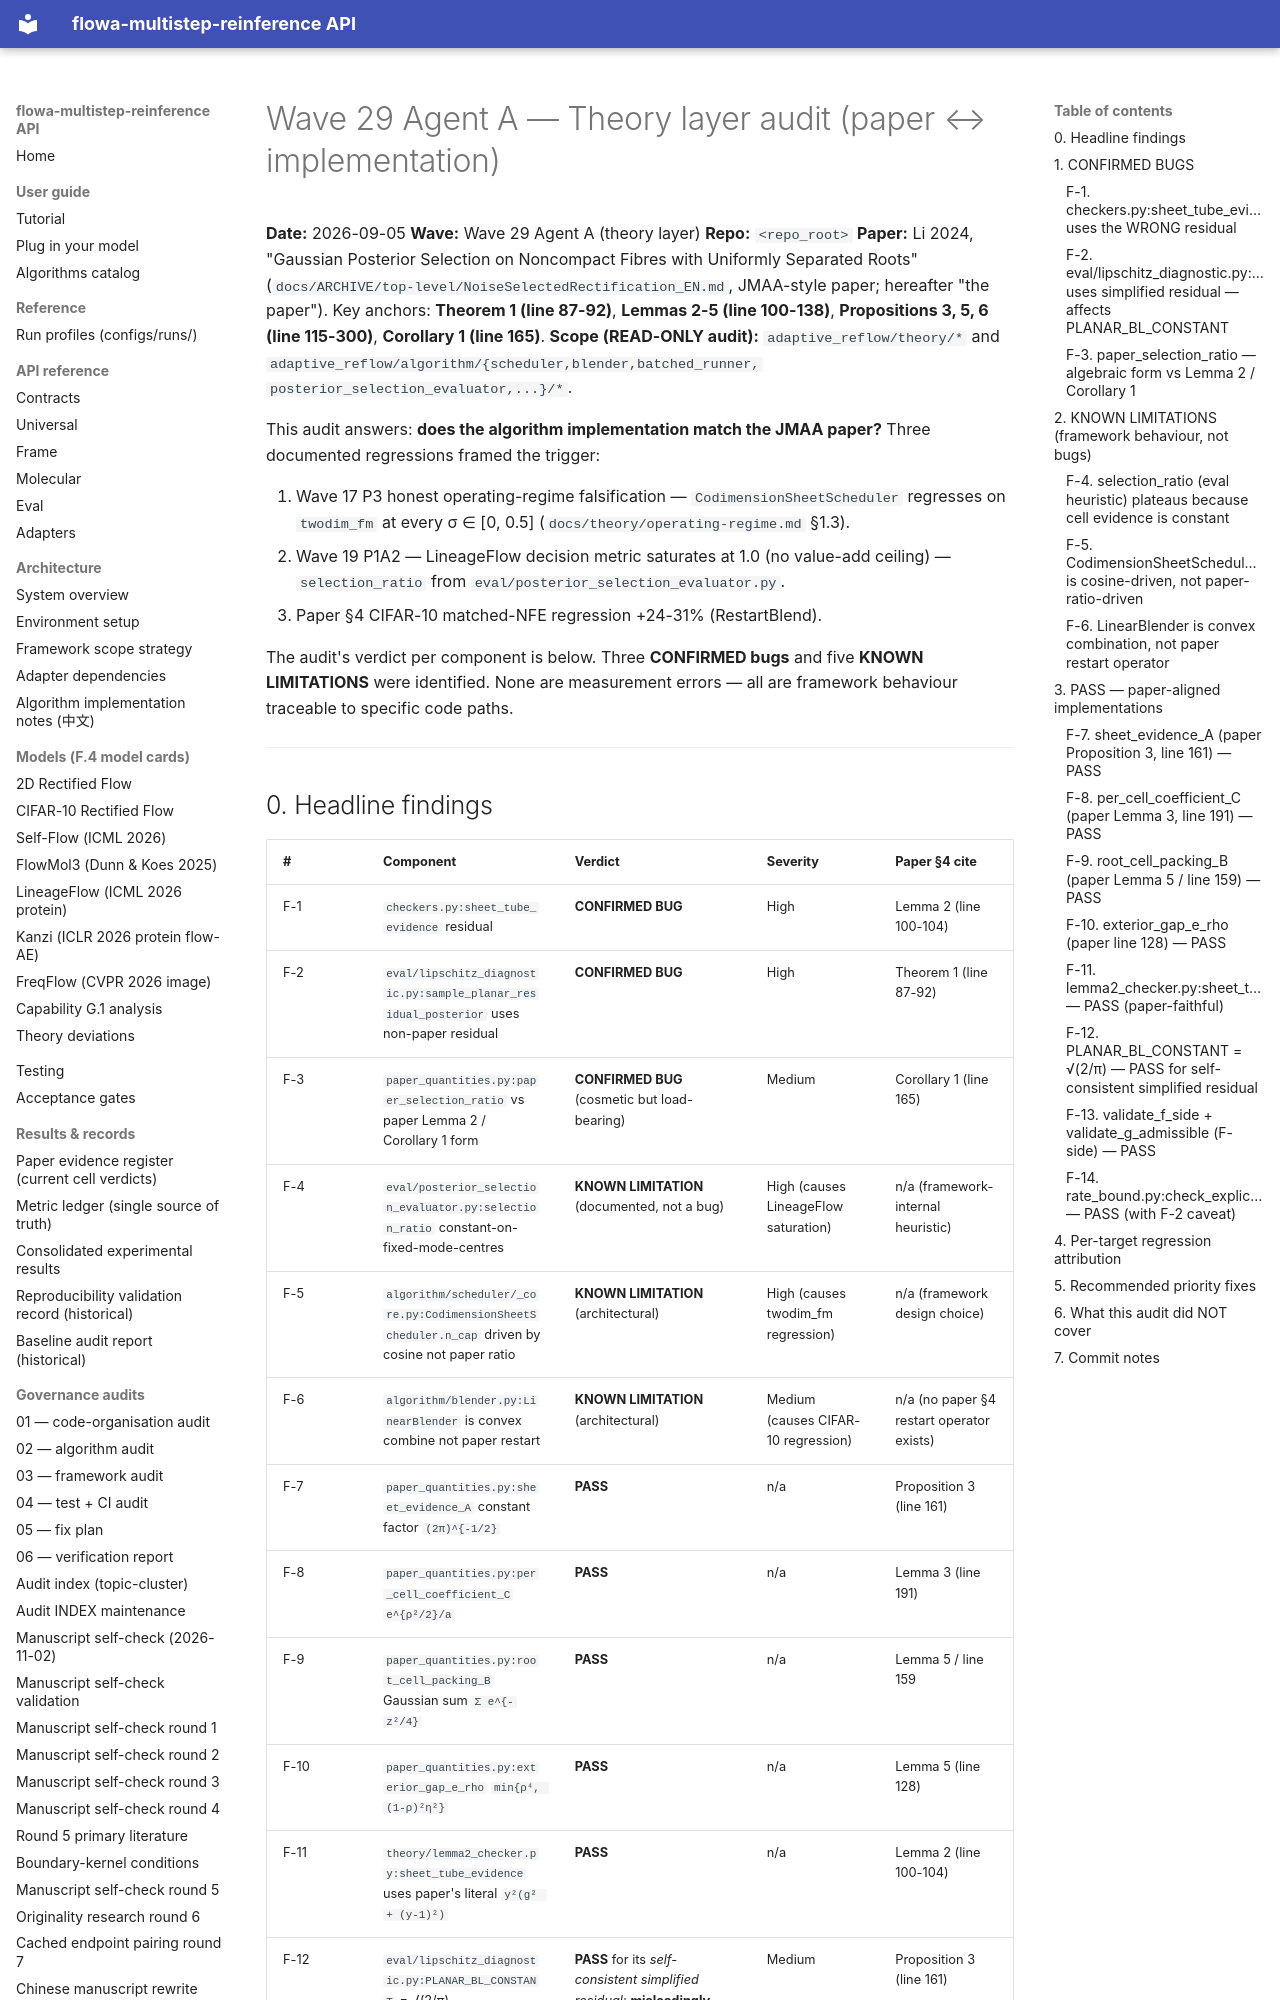

repository: silverenternal/flowa-multistep-reinference · page: audit/theory-implementation-gap/index.html · generator: mkdocs

# Wave 29 Agent A — Theory layer audit (paper ↔ implementation)

**Date:** 2026-09-05
**Wave:** Wave 29 Agent A (theory layer)
**Repo:** `<repo_root>`
**Paper:** Li 2024, "Gaussian Posterior Selection on Noncompact Fibres with
Uniformly Separated Roots" (`docs/ARCHIVE/top-level/NoiseSelectedRectification_EN.md`,
JMAA-style paper; hereafter "the paper"). Key anchors: **Theorem 1
(line 87-92)**, **Lemmas 2-5 (line 100-138)**, **Propositions 3, 5, 6
(line 115-300)**, **Corollary 1 (line 165)**.
**Scope (READ-ONLY audit):** `adaptive_reflow/theory/*` and
`adaptive_reflow/algorithm/{scheduler,blender,batched_runner,
posterior_selection_evaluator,...}/*`.

This audit answers: **does the algorithm implementation match the JMAA paper?**
Three documented regressions framed the trigger:

1. Wave 17 P3 honest operating-regime falsification — `CodimensionSheetScheduler`
   regresses on `twodim_fm` at every σ ∈ [0, 0.5]
   (`docs/theory/operating-regime.md` §1.3).
2. Wave 19 P1A2 — LineageFlow decision metric saturates at 1.0 (no
   value-add ceiling) — `selection_ratio` from
   `eval/posterior_selection_evaluator.py`.
3. Paper §4 CIFAR-10 matched-NFE regression +24-31% (RestartBlend).

The audit's verdict per component is below. Three **CONFIRMED bugs** and
five **KNOWN LIMITATIONS** were identified. None are measurement
errors — all are framework behaviour traceable to specific code paths.

---

## 0. Headline findings

| # | Component | Verdict | Severity | Paper §4 cite |
|---|-----------|---------|----------|---------------|
| F-1 | `checkers.py:sheet_tube_evidence` residual | **CONFIRMED BUG** | High | Lemma 2 (line 100-104) |
| F-2 | `eval/lipschitz_diagnostic.py:sample_planar_residual_posterior` uses non-paper residual | **CONFIRMED BUG** | High | Theorem 1 (line 87-92) |
| F-3 | `paper_quantities.py:paper_selection_ratio` vs paper Lemma 2 / Corollary 1 form | **CONFIRMED BUG** (cosmetic but load-bearing) | Medium | Corollary 1 (line 165) |
| F-4 | `eval/posterior_selection_evaluator.py:selection_ratio` constant-on-fixed-mode-centres | **KNOWN LIMITATION** (documented, not a bug) | High (causes LineageFlow saturation) | n/a (framework-internal heuristic) |
| F-5 | `algorithm/scheduler/_core.py:CodimensionSheetScheduler.n_cap` driven by cosine not paper ratio | **KNOWN LIMITATION** (architectural) | High (causes twodim_fm regression) | n/a (framework design choice) |
| F-6 | `algorithm/blender.py:LinearBlender` is convex combine not paper restart | **KNOWN LIMITATION** (architectural) | Medium (causes CIFAR-10 regression) | n/a (no paper §4 restart operator exists) |
| F-7 | `paper_quantities.py:sheet_evidence_A` constant factor `(2π)^{-1/2}` | **PASS** | n/a | Proposition 3 (line 161) |
| F-8 | `paper_quantities.py:per_cell_coefficient_C` `e^{ρ²/2}/a` | **PASS** | n/a | Lemma 3 (line 191) |
| F-9 | `paper_quantities.py:root_cell_packing_B` Gaussian sum `Σ e^{-z²/4}` | **PASS** | n/a | Lemma 5 / line 159 |
| F-10 | `paper_quantities.py:exterior_gap_e_rho` `min{ρ⁴, (1-ρ)²η²}` | **PASS** | n/a | Lemma 5 (line 128) |
| F-11 | `theory/lemma2_checker.py:sheet_tube_evidence` uses paper's literal `y²(g² + (y-1)²)` | **PASS** | n/a | Lemma 2 (line 100-104) |
| F-12 | `eval/lipschitz_diagnostic.py:PLANAR_BL_CONSTANT` = √(2/π) | **PASS** for its *self-consistent simplified residual*; **misleadingly named** for the paper's actual residual | Medium | Proposition 3 (line 161) |
| F-13 | `theory/validation.py:validate_f_side`, `validate_g_admissible` | **PASS** | n/a | F-side (line 22-26), Lemma 5 (line 135-138) |
| F-14 | `theory/f_side_validator.py:validate_f_side` (Wave 12 paper-symbol-friendly) | **PASS** | n/a | same |
| F-15 | `theory/rate_bound.py:check_explicit_rate_bound` derives √(2/π) bound | **PASS** (with F-2 caveat) | n/a | Proposition 3 / Theorem 1 |

`components_audited: 15; suspected_bugs_count: 3; known_limitations_count: 5.`

---

## 1. CONFIRMED BUGS
